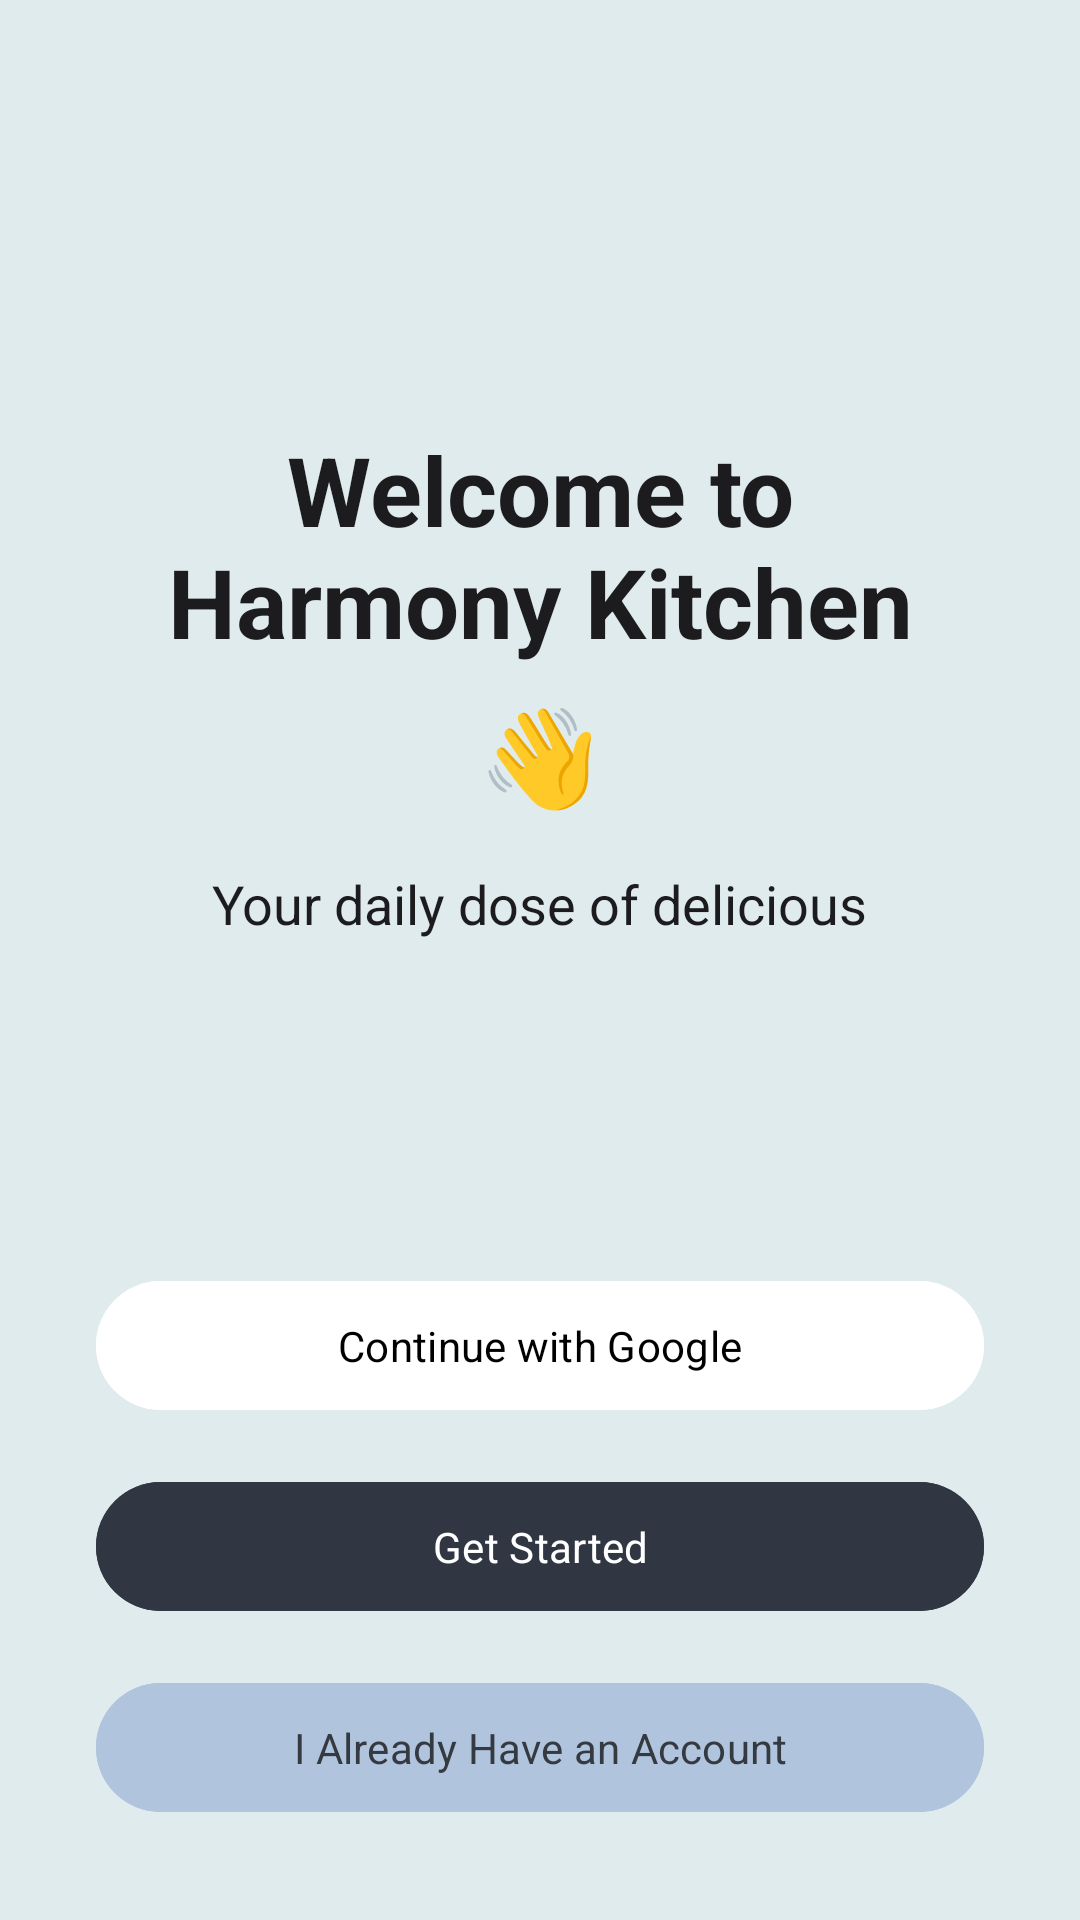

Write the Android layout XML for this screen, with the resource values it uses.
<!-- AndroidManifest.xml: application theme Theme.RecipeAPPOPSC6312 -->
<!-- res/layout/activity_welcome.xml -->
<?xml version="1.0" encoding="utf-8"?>
<androidx.constraintlayout.widget.ConstraintLayout
    xmlns:android="http://schemas.android.com/apk/res/android"
    xmlns:app="http://schemas.android.com/apk/res-auto"
    xmlns:tools="http://schemas.android.com/tools"
    android:layout_width="match_parent"
    android:layout_height="match_parent"
    android:id="@+id/welcome"
    android:background="?attr/welcomebackground"
    android:padding="32dp"
    android:fitsSystemWindows="true"
    tools:context=".WelcomeActivity">

    
    <LinearLayout
        android:id="@+id/titleContainer"
        android:layout_width="wrap_content"
        android:layout_height="wrap_content"
        android:orientation="vertical"
        android:gravity="center"
        app:layout_constraintVertical_chainStyle="packed"
        app:layout_constraintTop_toTopOf="parent"
        app:layout_constraintStart_toStartOf="parent"
        app:layout_constraintEnd_toEndOf="parent"
        app:layout_constraintBottom_toTopOf="@id/textViewSubtitle">

        <TextView
            android:id="@+id/textViewWelcomeTitle"
            android:layout_width="wrap_content"
            android:layout_height="wrap_content"
            android:text="@string/welcome_to_nharmony_kitchen"
            android:textSize="32sp"
            android:textStyle="bold"
            android:textColor="?android:attr/textColor"
            android:textAlignment="center"/>

        
        <TextView
            android:id="@+id/textViewEmoji"
            android:layout_width="wrap_content"
            android:layout_height="wrap_content"
            android:text="@string/welcome_emoji"
            android:textSize="32sp"
            android:layout_marginTop="8dp"/>

    </LinearLayout>
    
    <TextView
        android:id="@+id/textViewSubtitle"
        android:layout_width="wrap_content"
        android:layout_height="wrap_content"
        android:textColor="?android:attr/textColor"
        android:text="@string/your_daily_dose_of_delicious"
        android:textSize="18sp"
        android:layout_marginTop="16dp"
        app:layout_constraintTop_toBottomOf="@id/titleContainer"
        app:layout_constraintStart_toStartOf="parent"
        app:layout_constraintEnd_toEndOf="parent"
        app:layout_constraintBottom_toTopOf="@id/buttonGoogleSignIn" />

    
    <com.google.android.material.button.MaterialButton
        android:id="@+id/buttonGoogleSignIn"
        android:layout_width="0dp"
        android:layout_height="wrap_content"
        android:text="@string/continue_with_google"
        android:textColor="@android:color/black"
        android:backgroundTint="@android:color/white"
        app:icon="@drawable/ic_google_logo"
        app:iconTint="@null"
        app:iconPadding="16dp"
        android:paddingVertical="12dp"
        android:layout_marginBottom="16dp"
        app:layout_constraintBottom_toTopOf="@id/buttonGetStarted"
        app:layout_constraintStart_toStartOf="parent"
        app:layout_constraintEnd_toEndOf="parent" />

    
    <com.google.android.material.button.MaterialButton
        android:id="@+id/buttonGetStarted"
        android:layout_width="0dp"
        android:layout_height="wrap_content"
        android:text="@string/get_started"
        android:backgroundTint="@color/welcome_button_dark"
        android:paddingVertical="12dp"
        android:textColor="@color/white"
        android:layout_marginBottom="16dp"
        app:layout_constraintBottom_toTopOf="@id/buttonLogin"
        app:layout_constraintStart_toStartOf="parent"
        app:layout_constraintEnd_toEndOf="parent" />

    
    <com.google.android.material.button.MaterialButton
        android:id="@+id/buttonLogin"
        android:layout_width="0dp"
        android:layout_height="wrap_content"
        android:text="@string/i_already_have_an_account"
        android:backgroundTint="@color/welcome_button_light_blue"
        android:textColor="@color/welcome_button_text_dark"
        android:paddingVertical="12dp"
        app:layout_constraintBottom_toBottomOf="parent"
        app:layout_constraintStart_toStartOf="parent"
        app:layout_constraintEnd_toEndOf="parent" />

</androidx.constraintlayout.widget.ConstraintLayout>
<!-- resources referenced by this layout -->
<resources>
  <color name="welcome_button_dark">#313742</color>
  <color name="welcome_button_light_blue">#B0C4DE</color>
  <color name="welcome_button_text_dark">#343A40</color>
  <color name="white">#FFFFFFFF</color>
  <string name="continue_with_google">Continue with Google</string>
  <string name="get_started">Get Started</string>
  <string name="i_already_have_an_account">I Already Have an Account</string>
  <string name="welcome_emoji">👋</string>
  <string name="welcome_to_nharmony_kitchen">Welcome to\nHarmony Kitchen</string>
  <string name="your_daily_dose_of_delicious">Your daily dose of delicious</string>
  <style name="Theme.RecipeAPPOPSC6312" parent="Base.Theme.RecipeAPPOPSC6312" />
  <style name="Base.Theme.RecipeAPPOPSC6312" parent="Theme.Material3.DayNight.NoActionBar">
          <item name="colorPrimary">@color/primary_blue</item>
          <item name="colorSecondary">@color/light_card_background</item>"
  
          
          <item name="android:windowBackground">@color/light_background</item>
          <item name="android:textColor">@color/light_text</item>
          <item name="fontFamily">@font/inter</item>
  
          <item name="chipSelectedBackgroundColor">#90B5BB</item>
          <item name="chipDefaultBackgroundColor">#F0F0F0</item>
  
          <item name="welcomebackground">@color/welcome_background</item>
      </style>
  <color name="primary_blue">#88A0A8</color>
  <color name="light_card_background">#90B5BB</color>
  <color name="light_background">#FFFFFF</color>
  <color name="light_text">#1C1C1E</color>
  <color name="welcome_background">#E0EBED</color>
</resources>
